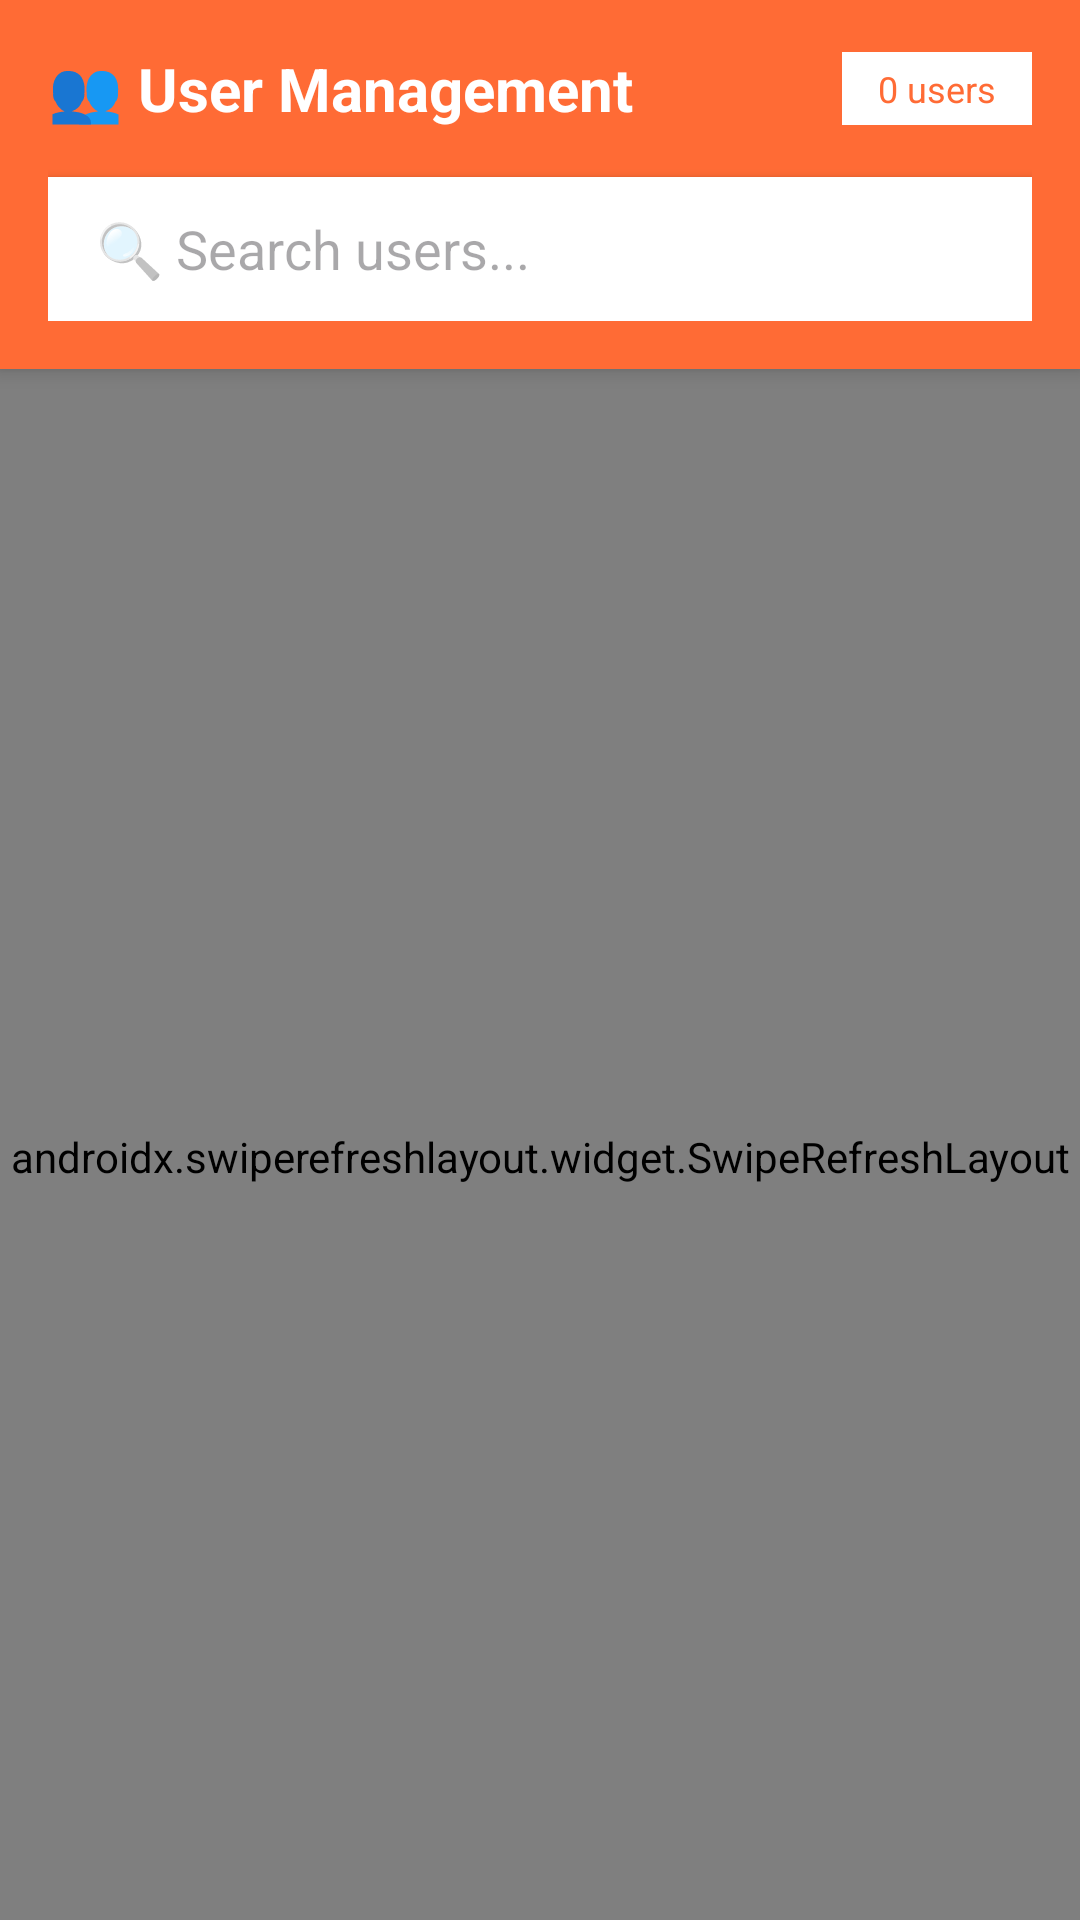

Layout XML and referenced resources for this Android screen:
<!-- AndroidManifest.xml: application theme Theme._4csofo -->
<!-- res/layout/fragment_admin_users.xml -->
<?xml version="1.0" encoding="utf-8"?>
<RelativeLayout xmlns:android="http://schemas.android.com/apk/res/android"
    android:layout_width="match_parent"
    android:layout_height="match_parent"
    android:background="@color/background_screen">

    
    <LinearLayout
        android:id="@+id/headerLayout"
        android:layout_width="match_parent"
        android:layout_height="wrap_content"
        android:orientation="vertical"
        android:background="@color/primary"
        android:elevation="4dp"
        android:padding="16dp">

        
        <LinearLayout
            android:layout_width="match_parent"
            android:layout_height="wrap_content"
            android:orientation="horizontal"
            android:gravity="center_vertical"
            android:layout_marginBottom="16dp">

            <TextView
                android:layout_width="0dp"
                android:layout_height="wrap_content"
                android:layout_weight="1"
                android:text="👥 User Management"
                android:textSize="20sp"
                android:textStyle="bold"
                android:textColor="@color/text_white" />

            <TextView
                android:id="@+id/tvUserCount"
                android:layout_width="wrap_content"
                android:layout_height="wrap_content"
                android:text="0 users"
                android:textSize="12sp"
                android:textColor="@color/primary"
                android:background="@color/background_white"
                android:paddingHorizontal="12dp"
                android:paddingVertical="4dp"
                android:layout_marginStart="8dp" />
        </LinearLayout>

        
        <EditText
            android:id="@+id/editSearch"
            android:layout_width="match_parent"
            android:layout_height="48dp"
            android:hint="🔍 Search users..."
            android:inputType="text"
            android:maxLines="1"
            android:background="@android:color/white"
            android:paddingStart="16dp"
            android:paddingEnd="16dp"
            android:drawablePadding="8dp"
            android:elevation="2dp"
            android:singleLine="true" />
    </LinearLayout>

    
    <androidx.swiperefreshlayout.widget.SwipeRefreshLayout
        android:id="@+id/swipeRefresh"
        android:layout_width="match_parent"
        android:layout_height="match_parent"
        android:layout_below="@id/headerLayout"
        android:paddingTop="8dp">

        
        <RelativeLayout
            android:layout_width="match_parent"
            android:layout_height="match_parent">

            
            <ProgressBar
                android:id="@+id/progressBar"
                android:layout_width="wrap_content"
                android:layout_height="wrap_content"
                android:layout_centerInParent="true"
                android:visibility="gone"
                android:indeterminateTint="@color/primary" />

            
            <LinearLayout
                android:id="@+id/tvEmptyState"
                android:layout_width="wrap_content"
                android:layout_height="wrap_content"
                android:layout_centerInParent="true"
                android:orientation="vertical"
                android:gravity="center"
                android:visibility="gone"
                android:padding="24dp">

                <TextView
                    android:layout_width="wrap_content"
                    android:layout_height="wrap_content"
                    android:text="👤"
                    android:textSize="48sp"
                    android:layout_marginBottom="16dp" />

                <TextView
                    android:layout_width="wrap_content"
                    android:layout_height="wrap_content"
                    android:text="No users found"
                    android:textSize="16sp"
                    android:textColor="@color/text_secondary"
                    android:textStyle="bold" />

                <TextView
                    android:layout_width="wrap_content"
                    android:layout_height="wrap_content"
                    android:text="Try adjusting your search or filters"
                    android:textSize="14sp"
                    android:textColor="@color/text_secondary"
                    android:layout_marginTop="4dp" />
            </LinearLayout>

            
            <androidx.recyclerview.widget.RecyclerView
                android:id="@+id/recyclerUsers"
                android:layout_width="match_parent"
                android:layout_height="match_parent"
                android:padding="16dp"
                android:clipToPadding="false"
                android:visibility="visible" />
        </RelativeLayout>
    </androidx.swiperefreshlayout.widget.SwipeRefreshLayout>

</RelativeLayout>
<!-- resources referenced by this layout -->
<resources>
  <color name="background_white">#FFFFFF</color>
  <color name="primary">#FF6B35</color>
  <color name="text_secondary">#757575</color>
  <color name="text_white">#FFFFFF</color>
  <style name="Theme._4csofo" parent="Base.Theme._4csofo" />
  <style name="Base.Theme._4csofo" parent="Theme.Material3.DayNight.NoActionBar">
          <item name="colorPrimary">@color/primary</item>
          <item name="colorPrimaryVariant">@color/primary_dark</item>
          <item name="colorOnPrimary">@color/text_white</item>
          <item name="colorSecondary">@color/accent</item>
          <item name="colorSecondaryVariant">@color/accent_dark</item>
          <item name="colorOnSecondary">@color/text_white</item>
          <item name="android:colorBackground">@color/background_light</item>
          <item name="colorOnBackground">@color/text_primary</item>
          <item name="colorSurface">@color/background_white</item>
          <item name="colorOnSurface">@color/text_primary</item>
      </style>
  <color name="primary_dark">#E55A2B</color>
  <color name="accent">#4CAF50</color>
  <color name="accent_dark">#388E3C</color>
  <color name="background_light">#FAFAFA</color>
  <color name="text_primary">#212121</color>
</resources>
